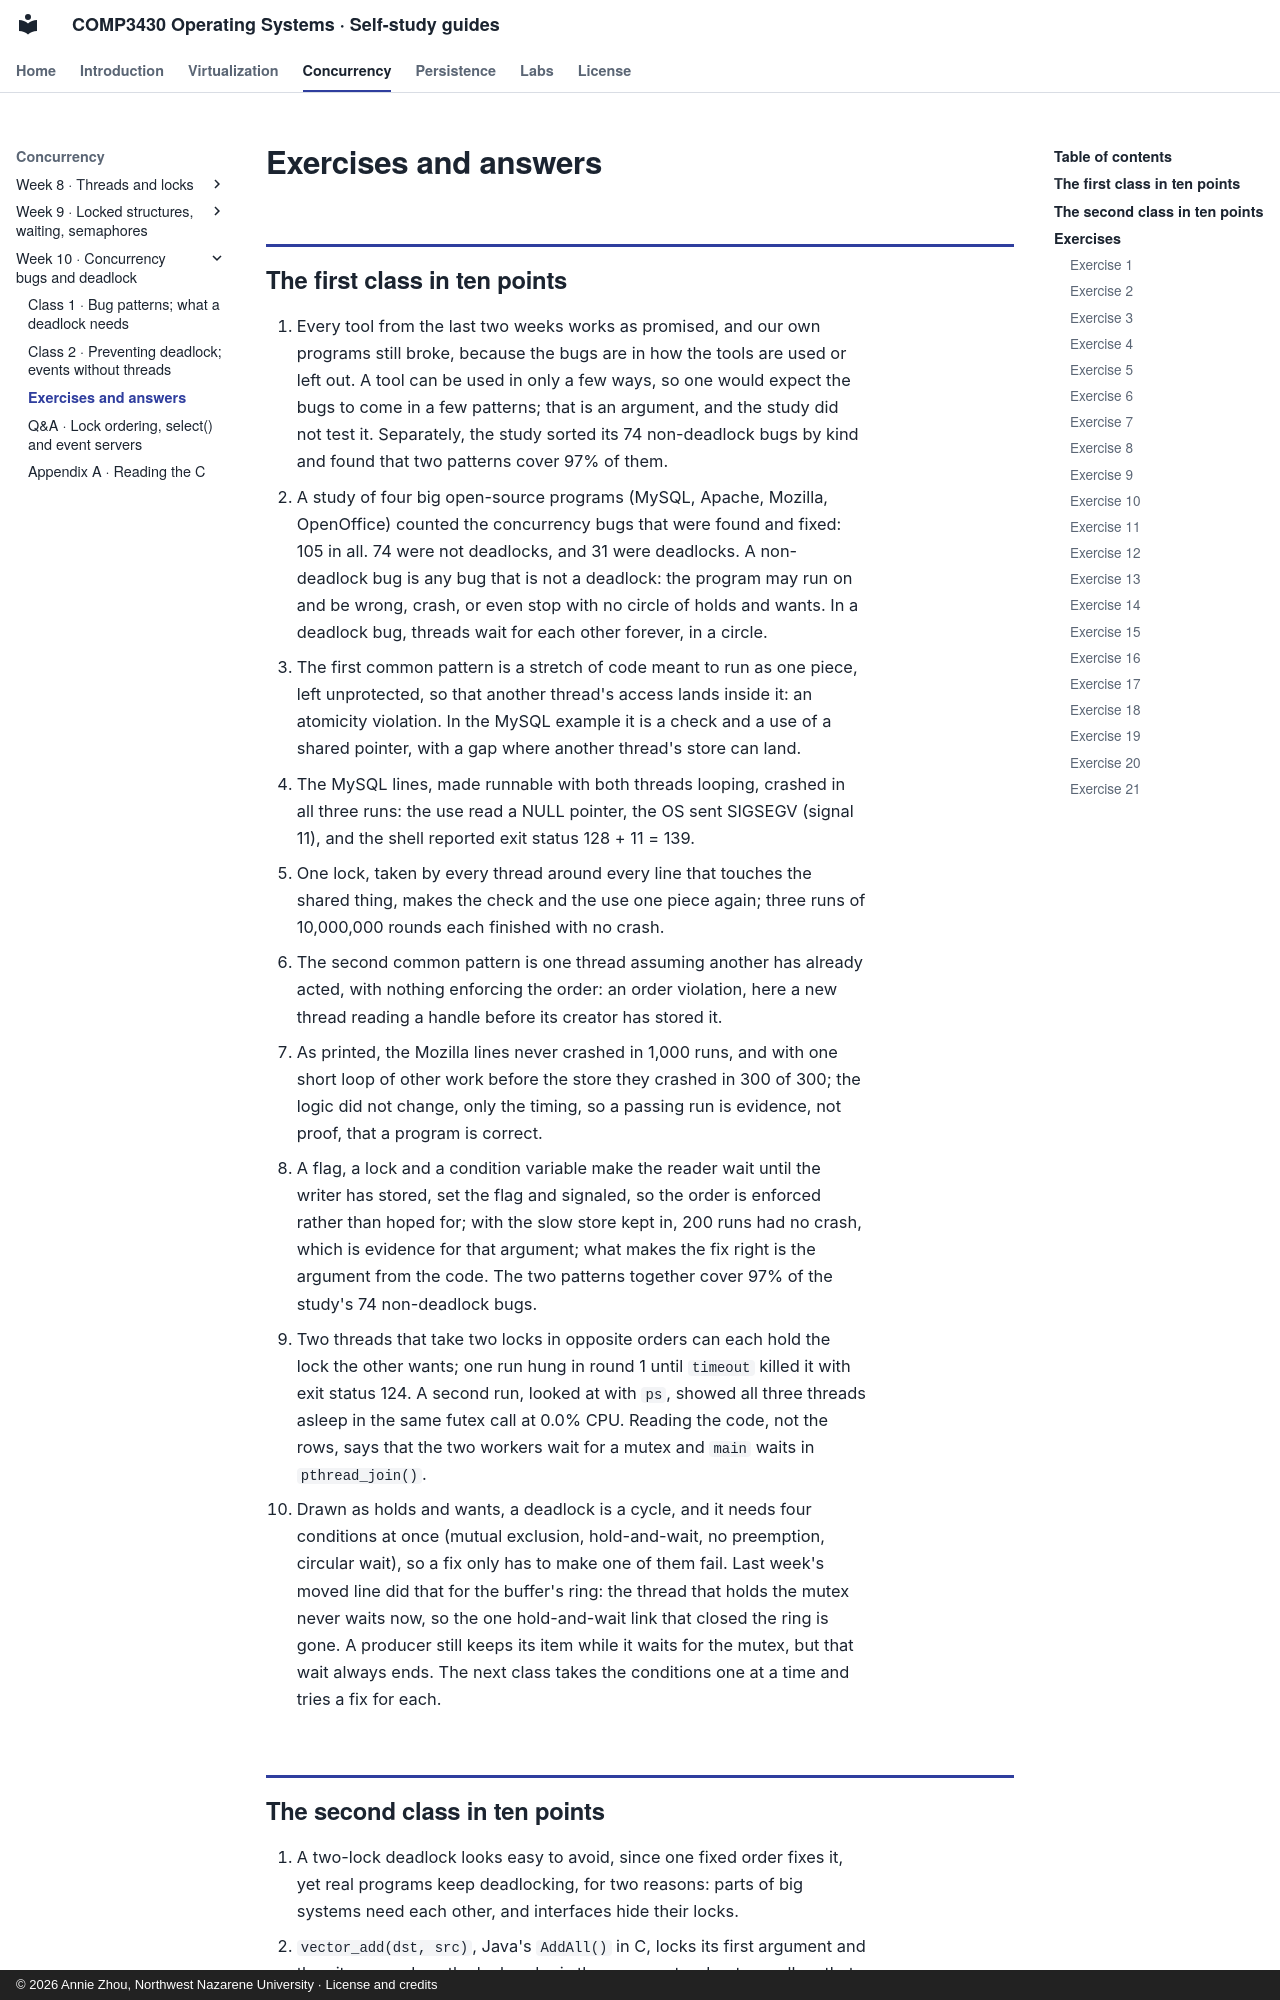

repository: Annie983284450-1/NNU-CS3430-selfstudyguide · page: w10/review/index.html · generator: mkdocs · copyright: © 2026 Annie Zhou, Northwest Nazarene University · License and credits

# Exercises and answers

## The first class in ten points {#the-week}

1. Every tool from the last two weeks works as promised, and our own programs still broke, because the bugs are in how the tools are used or left out. A tool can be used in only a few ways, so one would expect the bugs to come in a few patterns; that is an argument, and the study did not test it. Separately, the study sorted its 74 non-deadlock bugs by kind and found that two patterns cover 97% of them.
2. A study of four big open-source programs (MySQL, Apache, Mozilla, OpenOffice) counted the concurrency bugs that were found and fixed: 105 in all. 74 were not deadlocks, and 31 were deadlocks. A non-deadlock bug is any bug that is not a deadlock: the program may run on and be wrong, crash, or even stop with no circle of holds and wants. In a deadlock bug, threads wait for each other forever, in a circle.
3. The first common pattern is a stretch of code meant to run as one piece, left unprotected, so that another thread's access lands inside it: an atomicity violation. In the MySQL example it is a check and a use of a shared pointer, with a gap where another thread's store can land.
4. The MySQL lines, made runnable with both threads looping, crashed in all three runs: the use read a NULL pointer, the OS sent SIGSEGV (signal 11), and the shell reported exit status 128 + 11 = 139.
5. One lock, taken by every thread around every line that touches the shared thing, makes the check and the use one piece again; three runs of 10,000,000 rounds each finished with no crash.
6. The second common pattern is one thread assuming another has already acted, with nothing enforcing the order: an order violation, here a new thread reading a handle before its creator has stored it.
7. As printed, the Mozilla lines never crashed in 1,000 runs, and with one short loop of other work before the store they crashed in 300 of 300; the logic did not change, only the timing, so a passing run is evidence, not proof, that a program is correct.
8. A flag, a lock and a condition variable make the reader wait until the writer has stored, set the flag and signaled, so the order is enforced rather than hoped for; with the slow store kept in, 200 runs had no crash, which is evidence for that argument; what makes the fix right is the argument from the code. The two patterns together cover 97% of the study's 74 non-deadlock bugs.
9. Two threads that take two locks in opposite orders can each hold the lock the other wants; one run hung in round 1 until `timeout` killed it with exit status 124. A second run, looked at with `ps`, showed all three threads asleep in the same futex call at 0.0% CPU. Reading the code, not the rows, says that the two workers wait for a mutex and `main` waits in `pthread_join()`.
10. Drawn as holds and wants, a deadlock is a cycle, and it needs four conditions at once (mutual exclusion, hold-and-wait, no preemption, circular wait), so a fix only has to make one of them fail. Last week's moved line did that for the buffer's ring: the thread that holds the mutex never waits now, so the one hold-and-wait link that closed the ring is gone. A producer still keeps its item while it waits for the mutex, but that wait always ends. The next class takes the conditions one at a time and tries a fix for each.
